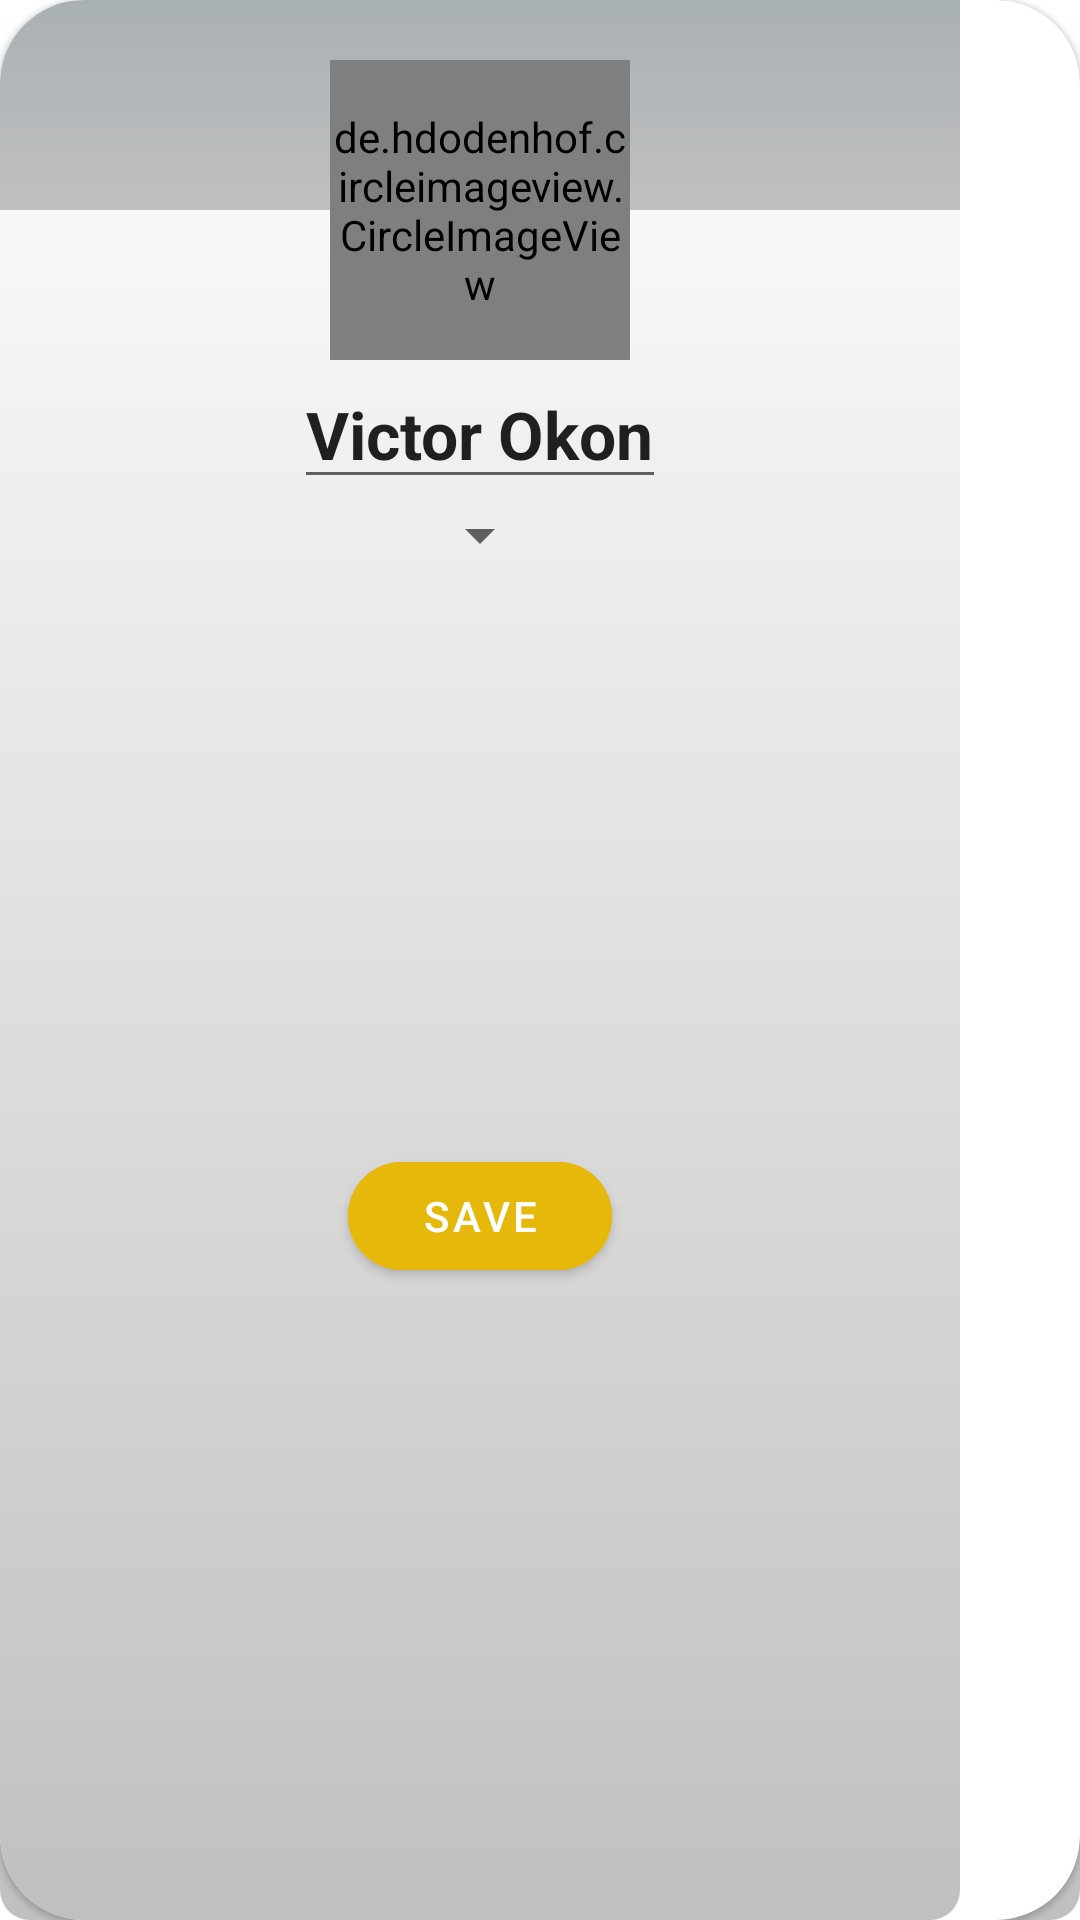

This screen was rendered from an Android layout file. Write that file and the resources it references.
<!-- AndroidManifest.xml: application theme Theme.Vhytron -->
<!-- res/layout/edit_profile_alert.xml -->
<?xml version="1.0" encoding="utf-8"?>
<com.google.android.material.card.MaterialCardView xmlns:android="http://schemas.android.com/apk/res/android"
    xmlns:tools="http://schemas.android.com/tools"
    android:layout_width="wrap_content"
    android:layout_height="wrap_content"
    android:layout_marginHorizontal="30dp"
    android:layout_gravity="center"
    app:cardCornerRadius="28dp"
    tools:ignore="HardcodedText"
    xmlns:app="http://schemas.android.com/apk/res-auto">

    <androidx.constraintlayout.widget.ConstraintLayout
        android:layout_width="320dp"
        android:layout_height="match_parent"
        android:background="@drawable/gradient_bg">

        <FrameLayout
            android:layout_width="match_parent"
            android:layout_height="70dp"
            android:fadingEdge="vertical"
            app:layout_constraintStart_toStartOf="parent"
            app:layout_constraintEnd_toEndOf="parent"
            app:layout_constraintTop_toTopOf="parent"
            android:background="@drawable/gradient_bg2"/>

        <de.hdodenhof.circleimageview.CircleImageView
            android:id="@+id/profile_pic"
            android:layout_width="100dp"
            android:layout_height="100dp"
            android:layout_marginTop="20dp"
            app:civ_border_width="3dp"
            app:civ_border_color="@color/white"
            app:layout_constraintTop_toTopOf="parent"
            app:layout_constraintEnd_toEndOf="parent"
            app:layout_constraintStart_toStartOf="parent"
            android:src="@drawable/ic_baseline_person_24" />
        <ProgressBar
            android:id="@+id/image_loading"
            android:layout_width="wrap_content"
            android:layout_height="wrap_content"
            android:visibility="gone"
            app:layout_constraintStart_toStartOf="@id/profile_pic"
            app:layout_constraintTop_toTopOf="@id/profile_pic"
            app:layout_constraintBottom_toBottomOf="@id/profile_pic"
            app:layout_constraintEnd_toEndOf="@id/profile_pic"/>
        <ImageView
            android:id="@+id/edit_image"
            android:layout_width="wrap_content"
            android:layout_height="wrap_content"
            app:layout_constraintEnd_toEndOf="@id/profile_pic"
            app:layout_constraintBottom_toBottomOf="@id/profile_pic"
            android:src="@drawable/ic_baseline_add_a_photo_24"
            android:layout_margin="4dp"
            android:contentDescription="edit icon" />


        <com.google.android.material.textfield.TextInputEditText
            android:id="@+id/profile_name"
            android:layout_width="wrap_content"
            android:layout_height="wrap_content"
            app:layout_constraintTop_toBottomOf="@id/profile_pic"
            app:layout_constraintStart_toStartOf="parent"
            app:layout_constraintEnd_toEndOf="parent"
            android:text="Victor Okon"
            android:textStyle="bold"
            android:textSize="22sp" />

        <Spinner
            android:id="@+id/title_spinner"
            android:layout_width="wrap_content"
            android:layout_height="wrap_content"
            app:layout_constraintTop_toBottomOf="@id/profile_name"
            app:layout_constraintStart_toStartOf="parent"
            app:layout_constraintEnd_toEndOf="parent" />


        <com.google.android.material.button.MaterialButton
            android:id="@+id/save_bt"
            android:layout_width="wrap_content"
            android:layout_height="wrap_content"
            app:layout_constraintStart_toStartOf="parent"
            app:layout_constraintEnd_toEndOf="parent"
            app:layout_constraintTop_toBottomOf="@id/title_spinner"
            app:layout_constraintBottom_toBottomOf="parent"
            android:layout_marginBottom="20dp"
            android:backgroundTint="@color/gold"
            android:text="Save"
            app:cornerRadius="18dp"
            />

        <ProgressBar
            android:id="@+id/save_loading"
            android:layout_width="wrap_content"
            android:layout_height="wrap_content"
            android:visibility="gone"
            app:layout_constraintStart_toEndOf="@id/save_bt"
            app:layout_constraintTop_toTopOf="@id/save_bt"
            app:layout_constraintBottom_toBottomOf="@id/save_bt"
            />
    </androidx.constraintlayout.widget.ConstraintLayout>

</com.google.android.material.card.MaterialCardView>
<!-- resources referenced by this layout -->
<resources>
  <color name="gold">#E5B80B</color>
  <color name="white">#FFFFFFFF</color>
  <!-- drawable gradient_bg (drawable) -->
  <?xml version="1.0" encoding="utf-8"?>
  <shape xmlns:android="http://schemas.android.com/apk/res/android">
  
      <gradient
          android:startColor="@color/silver"
          android:endColor="@color/white"
          android:angle="90"/>
  
      <corners
          android:radius="10dp"/>
  </shape>
  <!-- drawable gradient_bg2 (drawable) -->
  <?xml version="1.0" encoding="utf-8"?>
  <shape xmlns:android="http://schemas.android.com/apk/res/android">
  
      <gradient
          android:startColor="@color/silver"
          android:endColor="@color/silver_dark"
          android:angle="90"/>
      <corners
          android:radius="0dp"/>
  
  </shape>
  <style name="Theme.Vhytron" parent="Theme.MaterialComponents.DayNight.DarkActionBar">
          
          <item name="colorPrimary">@color/silver</item>
          <item name="colorPrimaryVariant">@color/silver_dark</item>
          <item name="colorOnPrimary">@color/white</item>
          
          <item name="colorSecondary">@color/gold</item>
          <item name="colorSecondaryVariant">@color/gold</item>
          <item name="colorOnSecondary">@color/black</item>
          
          <item name="android:statusBarColor" tools:targetApi="l">?attr/colorPrimaryVariant</item>
          
          <item name="android:windowBackground">@drawable/gradient_bg</item>
      </style>
  <color name="silver">#c0c0c0</color>
  <color name="silver_dark">#a9b0b4</color>
  <color name="black">#FF000000</color>
</resources>
